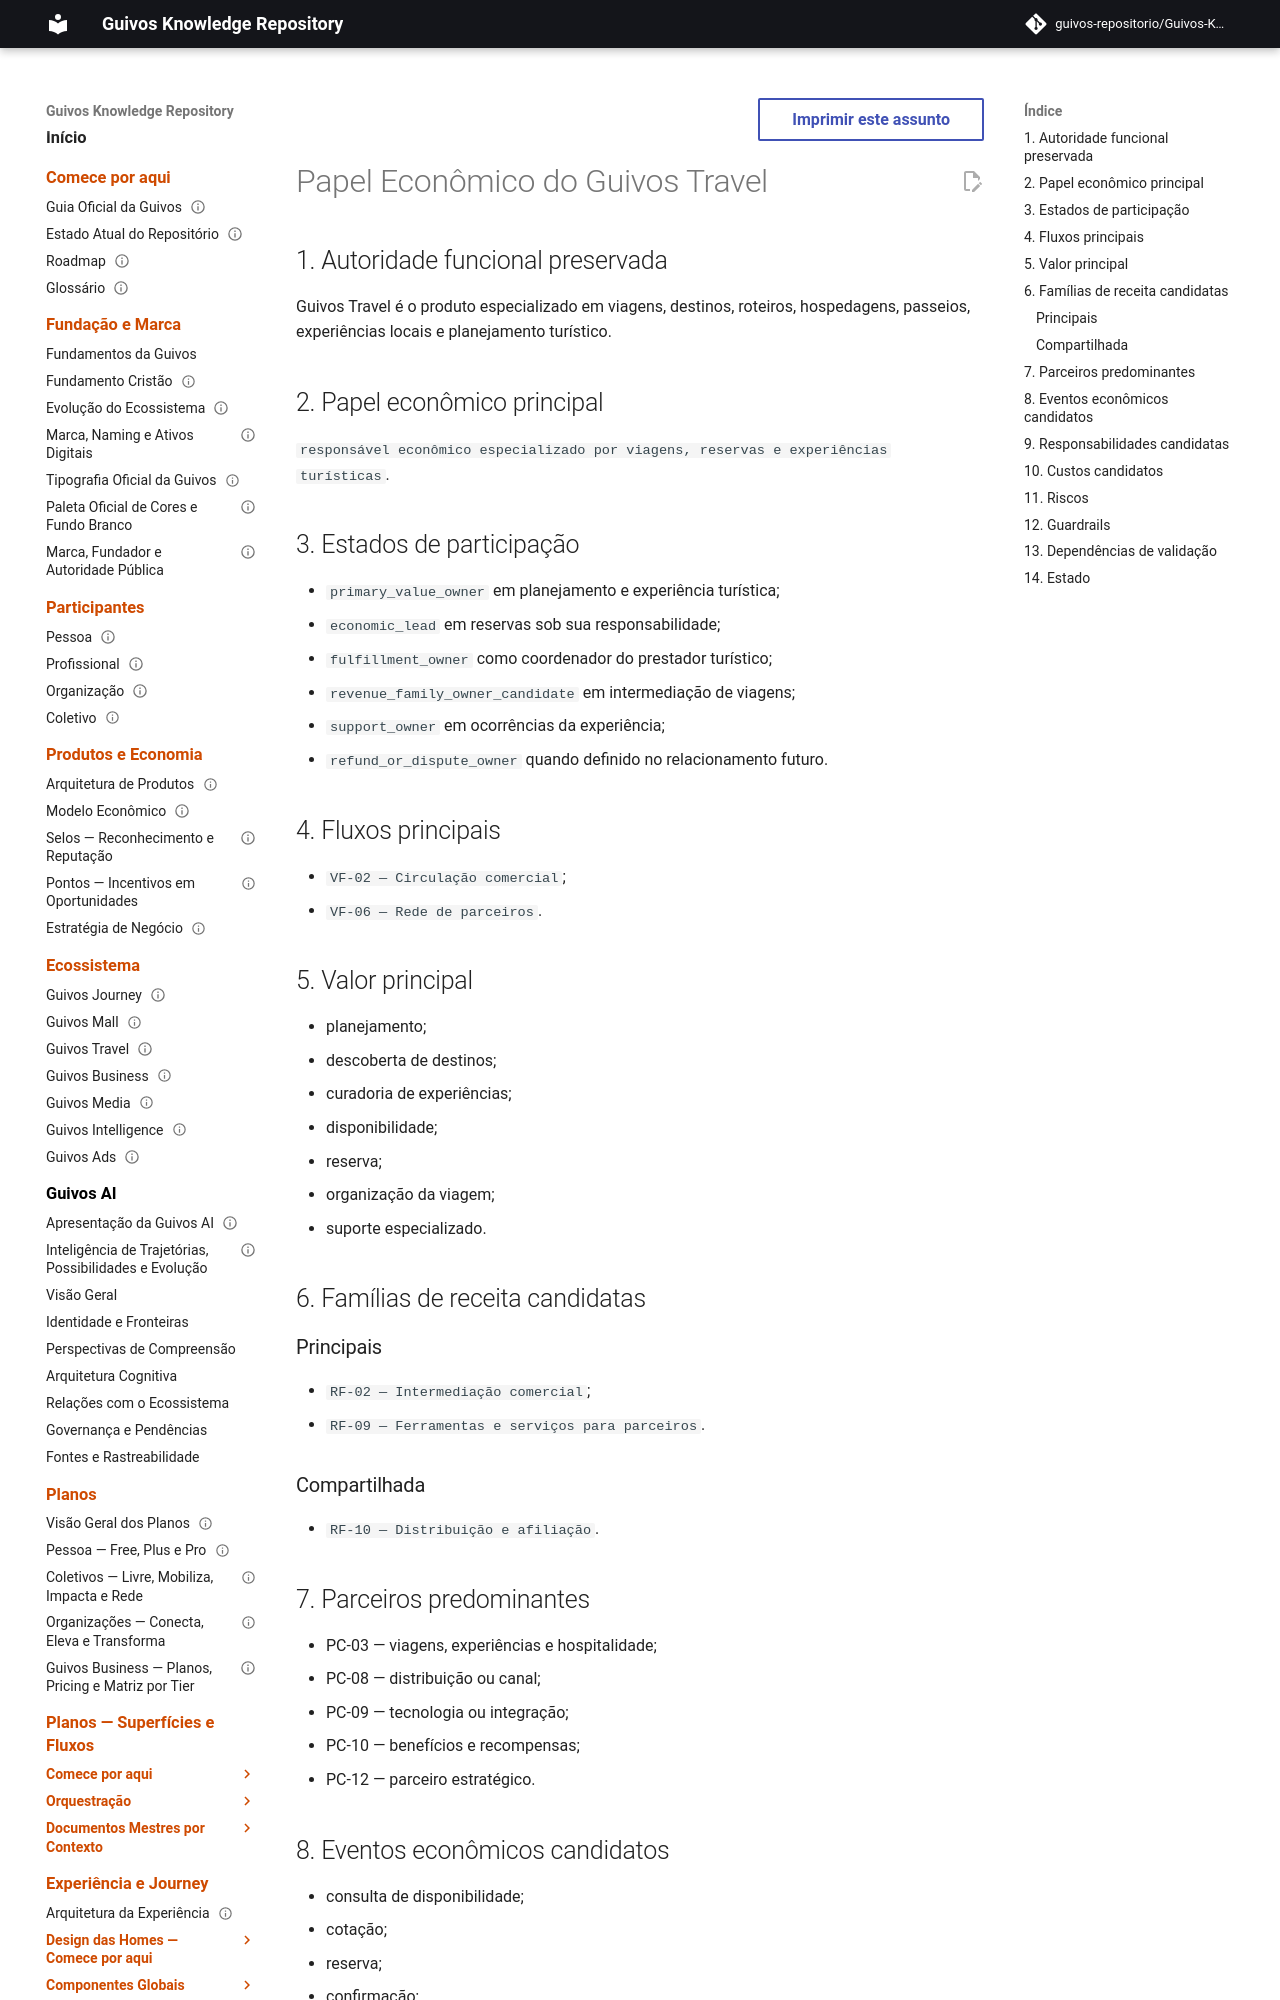

repository: guivos-repositorio/Guivos-Knowledge-Repository · page: economic-model/gem-007-travel-economic-role/index.html · generator: mkdocs

---
id: GEM-007-TRAVEL-ECONOMIC-ROLE-001
title: Papel Econômico do Guivos Travel
status: draft
version: 0.1.0
owner: Guivos Economic Model
last_updated: 2026-07-21
parent: GEM-007
related:
  - GPA-003
  - VF-02
  - RF-02
  - RF-09
---

# Papel Econômico do Guivos Travel

## 1. Autoridade funcional preservada

Guivos Travel é o produto especializado em viagens, destinos, roteiros, hospedagens, passeios, experiências locais e planejamento turístico.

## 2. Papel econômico principal

`responsável econômico especializado por viagens, reservas e experiências turísticas`.

## 3. Estados de participação

- `primary_value_owner` em planejamento e experiência turística;
- `economic_lead` em reservas sob sua responsabilidade;
- `fulfillment_owner` como coordenador do prestador turístico;
- `revenue_family_owner_candidate` em intermediação de viagens;
- `support_owner` em ocorrências da experiência;
- `refund_or_dispute_owner` quando definido no relacionamento futuro.

## 4. Fluxos principais

- `VF-02 — Circulação comercial`;
- `VF-06 — Rede de parceiros`.

## 5. Valor principal

- planejamento;
- descoberta de destinos;
- curadoria de experiências;
- disponibilidade;
- reserva;
- organização da viagem;
- suporte especializado.

## 6. Famílias de receita candidatas

### Principais

- `RF-02 — Intermediação comercial`;
- `RF-09 — Ferramentas e serviços para parceiros`.

### Compartilhada

- `RF-10 — Distribuição e afiliação`.
